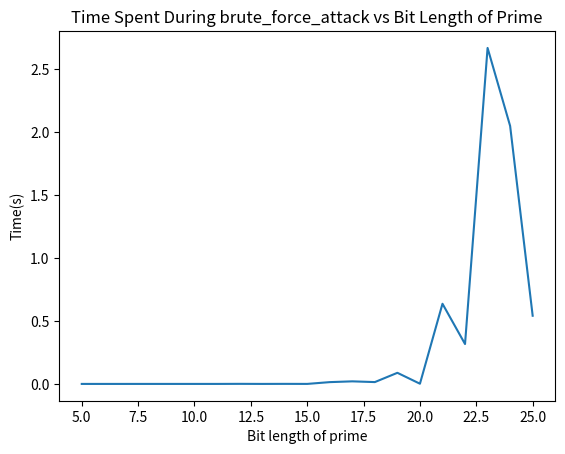

The script that saved this image:
import random
import time
import sympy
import matplotlib.pyplot as plt

def set_keys(partner, n, g):
    """
    Sets the private and public key for the given partner (Alice or Bob)

    Parameters:
    partner (dict): the partner (Alice of Bob)
    n (int): a large prime for the modulus
    g (int): the shared public information
    """

    # create a random private key for the person
    partner["private_key"] = random.randint(2, n - 2)

    # performs modular exponentiation; signature is pow(base, exponent, mod)
    partner["public_key"] = pow(g, partner["private_key"], n)

def set_shared_key(partner1, partner2_public_key, n, g):
    """
    Sets the shared secret for one partner (Alice or Bob), given only public
    information

    Parameters:
    partner1 (dict): first partner
    partner2_public_key (int): second partner's public key
    n (int): a large prime for the modulus
    g (int): the shared public information
    """
    
    # adds the shared key to each person's dictionary
    partner1["shared_secret"] = pow(partner2_public_key, partner1["private_key"], n) # g^ab

def diffie_hellmann(n, g):
    """
    Performs the diffie_hellman to create the private key.

    Parameters:
    n (int): a large prime for the modulus
    g (int): the shared public information

    Returns:
    alice (dict): the private key of alice, the public key of alice, and the shared key
    bob (dict): the private key of bob, the public key of bob, and the shared key
    """
    #print(f"Alice and Bob decide on some public parameters, n is {n}, and g is {g}")

    # create the dictionaries
    alice = {}
    bob = {}
    
    # create the private and public keys for alice and bob
    set_keys(alice, n, g) # g^a
    set_keys(bob, n, g) # g^b
    
    # create variables to later use
    alice_public = alice['public_key'] 
    bob_public = bob['public_key']
    # print(f"Alice's public key: {alice_public}")
    # print(f"Bob's public key: {bob_public}")

    # create the shared key 
    set_shared_key(alice, bob_public, n, g) # g^ab mod n
    set_shared_key(bob, alice_public, n, g) # the keys should be the same
 
    return alice, bob

def brute_force_attack(n, g, alice_public_key, bob_public_key):
    """
    Brute force attack to solve the private key of a partner

    Parameters:
    alice_public_key (int): alice's public key (known)
    bob_public_key (int): bob's public key (known)
    n (int): a large prime for the modulus (known)
    g (int): shared public information (known)

    Returns:
    shared_secret (int): the secret key g^ab mod n
    end_time - start_time (int): total time required to solve key
    """
    #  -- g^b mod p -- public bob
    start_time = time.time()
    b_private = 0

    # iterate through every possible private key
    for i in range(2, n-1):
        if pow(g, i, n) != bob_public_key:
            i += 1
        else:
            b_private = i
            break
    shared_secret = pow(alice_public_key, b_private, n)
    end_time = time.time()
    return shared_secret, end_time - start_time

# create arrays for plotting
total_time = []
x_axis = []

for i in range(5,26):
    bitlength = i
    x_axis.append(i)
    # get a random prime of bitlength i
    prime = sympy.randprime(2**(bitlength-1), 2**bitlength - 1)
    diffie_hellmann1 = diffie_hellmann(prime, 5)
    alice_public = diffie_hellmann1[0]["public_key"]
    bob_public = diffie_hellmann1[1]["public_key"]
    # perform the bruteforceattack
    brute_force = brute_force_attack(prime,5,alice_public, bob_public)
    total_time.append(brute_force[1])

    # code for the average total time over 100 iterations
    # tot_time = 0
    # for i in range(100):
    #     tot_time += brute_force_attack(prime,5,alice_public, bob_public)[1]
    # print(tot_time/100)

# plot the graph of bit length of prime vs time (seconds)   
plt.plot(x_axis, total_time)
plt.xlabel("Bit length of prime")
plt.ylabel("Time(s)")
plt.title("Time Spent During brute_force_attack vs Bit Length of Prime")
plt.show()
